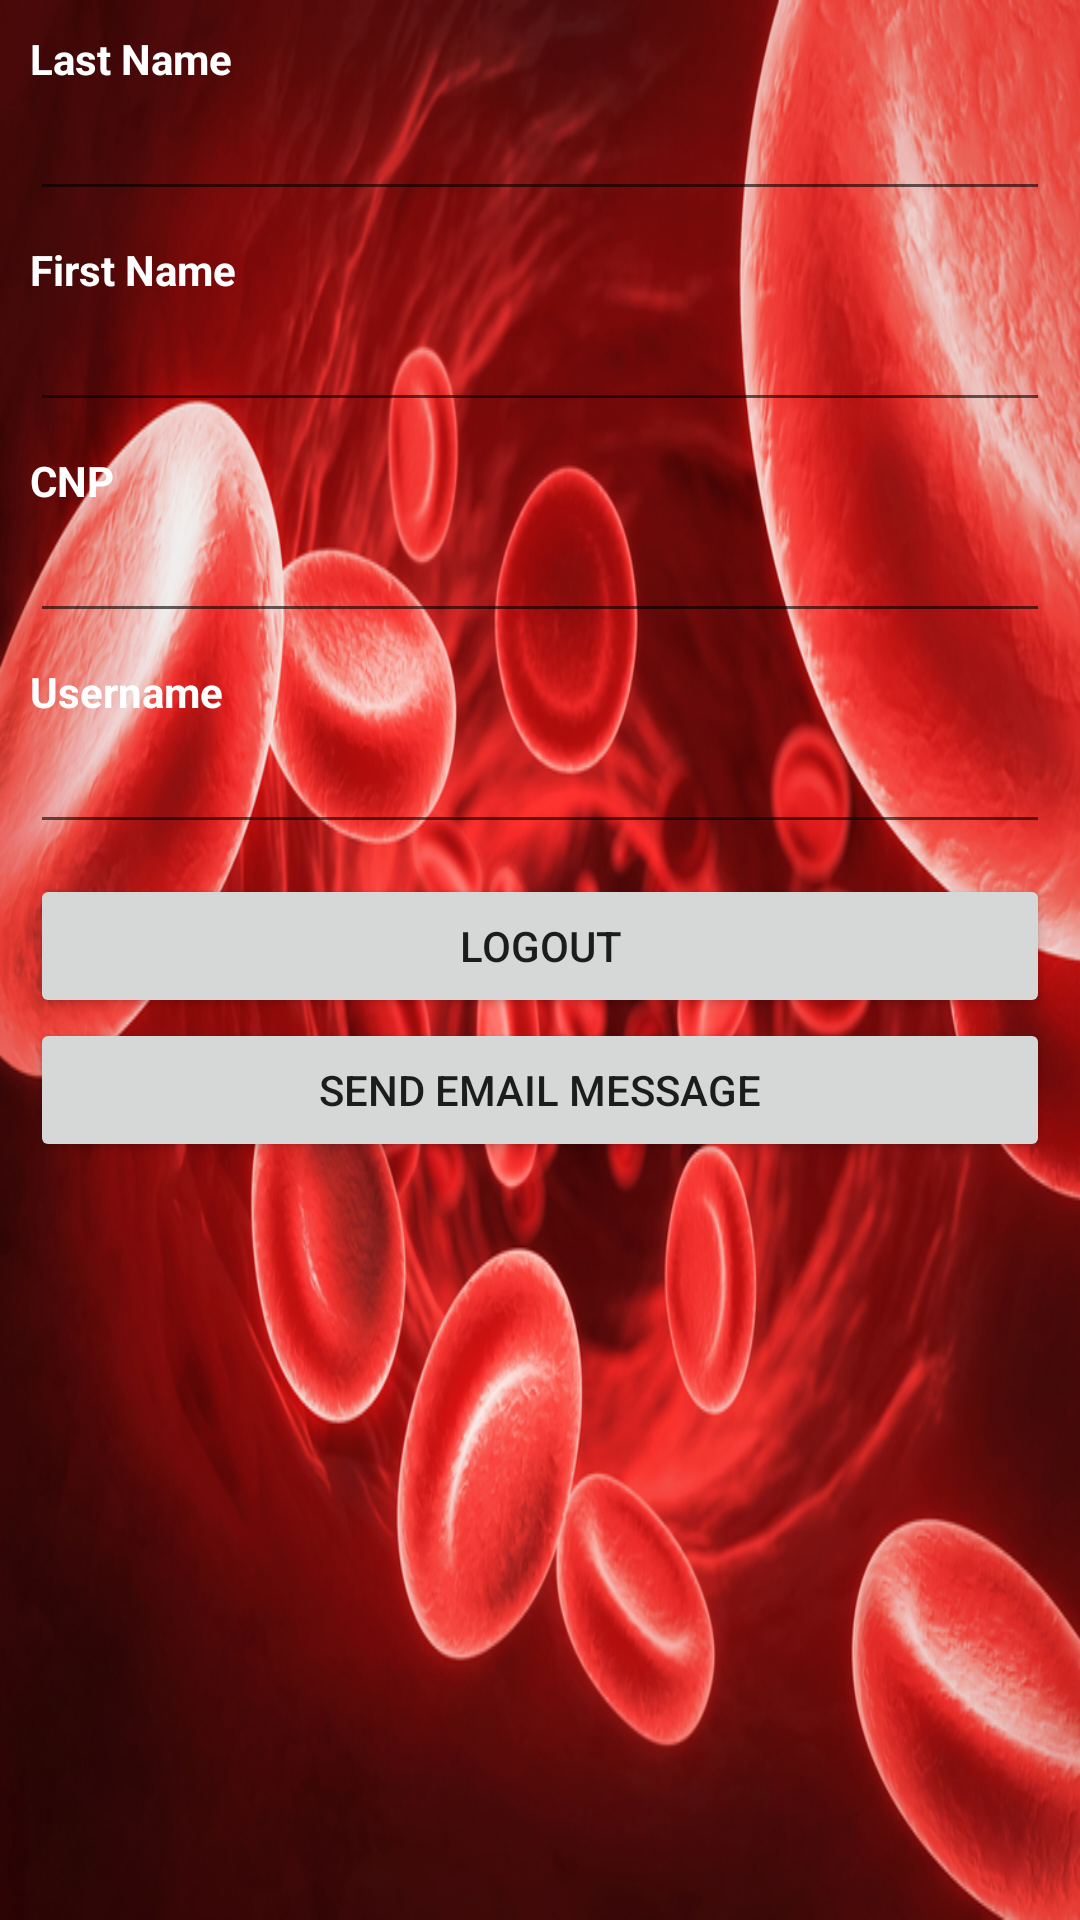

The Android layout XML behind this screen, and the referenced resources:
<!-- AndroidManifest.xml: application theme AppTheme -->
<!-- res/layout/activity_main.xml -->
<LinearLayout xmlns:android="http://schemas.android.com/apk/res/android"
    xmlns:tools="http://schemas.android.com/tools" android:layout_width="match_parent"
    android:orientation="vertical"
    android:background="@drawable/bloodcells"
    android:layout_height="match_parent"
    android:padding="10dp"
    >

    <TextView
        android:layout_width="wrap_content"
        android:layout_height="wrap_content"
        android:text="Last Name"
        android:textStyle="bold"
        android:textColor="@color/white"
        />

    <EditText
        android:id="@+id/etLastName"
        android:layout_width="match_parent"
        android:layout_height="wrap_content"
        android:layout_marginBottom="10dp"
        android:textStyle="bold"
        android:textColor="@color/white"/>


    <TextView
        android:layout_width="wrap_content"
        android:layout_height="wrap_content"
        android:text="First Name"
        android:textStyle="bold"
        android:textColor="@color/white"
        />

    <EditText
        android:id="@+id/etFirstName"
        android:layout_width="match_parent"
        android:layout_height="wrap_content"
        android:layout_marginBottom="10dp"
        android:textStyle="bold"
        android:textColor="@color/white"/>




    <TextView
        android:layout_width="wrap_content"
        android:layout_height="wrap_content"
        android:text="CNP"
        android:textStyle="bold"
        android:textColor="@color/white"/>

    <EditText
        android:id="@+id/etCNP"
        android:layout_width="match_parent"
        android:layout_height="wrap_content"
        android:layout_marginBottom="10dp"
        android:textStyle="bold"
        android:textColor="@color/white"/>



    <TextView
        android:layout_width="wrap_content"
        android:layout_height="wrap_content"
        android:text="Username"
        android:textStyle="bold"
        android:textColor="@color/white"/>

    <EditText
        android:id="@+id/etUsername"
        android:layout_width="match_parent"
        android:layout_height="wrap_content"
        android:layout_marginBottom="10dp"
        android:textStyle="bold"
        android:textColor="@color/white"/>

    <Button
        android:id="@+id/bLogout"
        android:text="Logout"
        android:layout_width="match_parent"
        android:layout_height="wrap_content"
        />

    <Button
        android:id="@+id/bEmail"
        android:text="Send Email message"
        android:layout_width="match_parent"
        android:layout_height="wrap_content" />
</LinearLayout>
<!-- resources referenced by this layout -->
<resources>
  <color name="white">#FFFFFF</color>
  <!-- drawable bloodcells: jpg bitmap (drawable, 359306 bytes) -->
  <style name="AppTheme" parent="Theme.AppCompat.Light.DarkActionBar">
          
      </style>
</resources>
